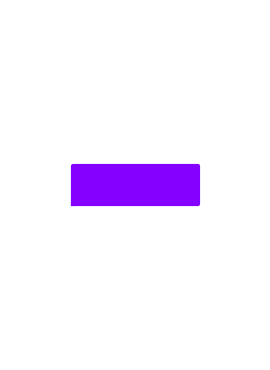

Here is the Python script that generated this plot: (Note: this script raises an exception after producing the figure.)
import matplotlib.pyplot as plt
import numpy as np

card_height = 3.5
card_width = 2.5
colors = ['#8500ff','#fd7300','#00f6a2']
shapes = ['R','D','E']
numbers = [1,2,3]
shades = ['S','B','T']

def poly_rectangle(center,width=1.25,height=.375):
	poly_points = np.array([
		[center[0]-width/2,center[1]-height/2],
		[center[0]+width/2,center[1]-height/2],
		[center[0]+width/2,center[1]+height/2],
		[center[0]-width/2,center[1]+height/2],
		[center[0]-width/2,center[1]-height/2]]) 
	return poly_points

def poly_diamond(center,width=1.45,height=.425):
	poly_points = np.array([
		[center[0],center[1]-height/2],
		[center[0]+width/2,center[1]],
		[center[0],center[1]+height/2],
		[center[0]-width/2,center[1]],
		[center[0],center[1]-height/2]]) 
	return poly_points

def poly_ellipse(center,a=1.65,b=.15):
	phi = np.linspace(0,np.pi*2,100)	
	r = a*b/np.sqrt(b*np.cos(phi)**2+a*np.sin(phi)**2)
	x = r*np.cos(phi) + center[0]
	y = r*np.sin(phi) + center[1]
	poly_points = np.column_stack((x,y))
	return poly_points


def make_card(col_indx,num,shape,shade):
	# Color
	col = colors[col_indx]
	# Shape
	if shape=='E':	
		poly_fun = poly_ellipse
	elif shape=='R':	
		poly_fun = poly_rectangle
	elif shape=='D':	
		poly_fun = poly_diamond
	# Number
	if num==1:
		y = [0]
	elif num==2:
		y = [-.375,.375]
	elif num==3:
		y = [-.75,0,.75]
	# Fill
	if shade=='B':
		shd = '00'
	elif shade=='S':
		shd = 'ff'
	elif shade=='T':
		shd = '33'
	file_name = shape+'_'+str(num)+'_'+shade+'_'+['p','o','g'][col_indx]+'.svg'
	plt.figure(figsize=(card_width,card_height))
	plt.grid(True)
	for i in range(len(y)):
		polygon = poly_fun(center=[0,y[i]])
		plt.plot(polygon[:,0],polygon[:,1],color=col,lw=3)
		plt.fill(polygon[:,0],polygon[:,1],color=col+shd)
		plt.subplots_adjust(left=0,bottom=0,right=1,top=1)
	plt.xlim(-card_width/2,card_width/2)
	plt.ylim(-card_height/2,card_height/2)
	plt.axis('off')
	plt.savefig('Cards/'+file_name,format='svg',bbox_inches='tight',pad_inches=0)

card_counter = 0
for sp in shapes:
	for sd in shades:
		for cl in range(len(colors)):
			for nm in numbers:
				card_counter = card_counter + 1
				print('Drawing card '+str(card_counter),'\n')
				make_card(col_indx=cl,num=nm,shape=sp,shade=sd)
